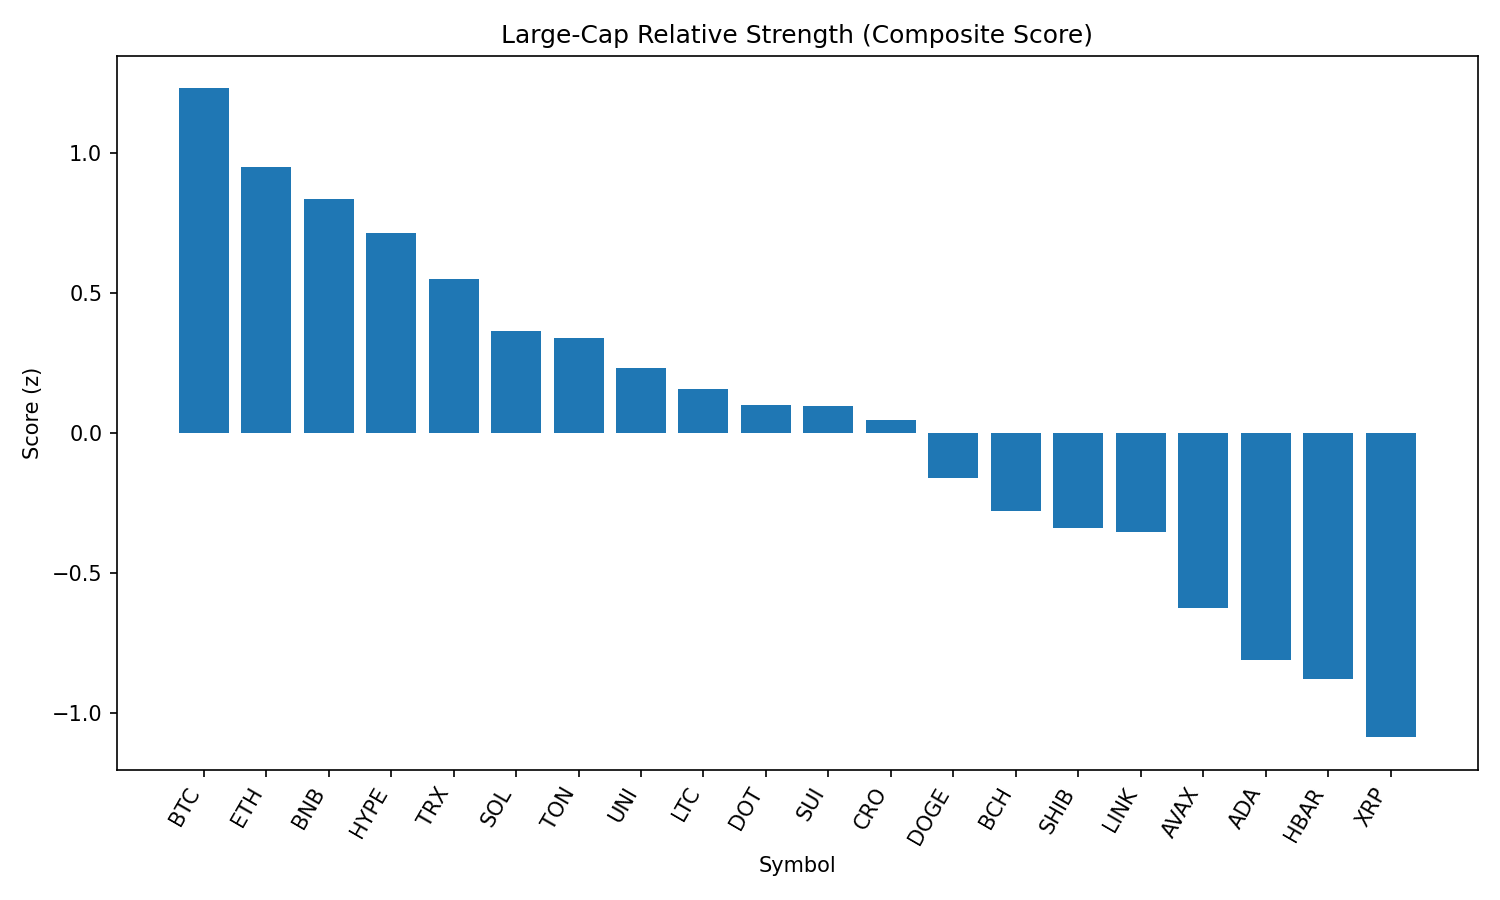

Data behind this chart, as committed beside it:
rank, name, symbol, price, pct_1h, pct_24h, pct_7d, pct_1h_vs_btc, pct_24h_vs_btc, pct_7d_vs_btc, market_cap_rank, market_cap, volume_usd, score
1, Bitcoin, BTC, 107682, 0.2321, -0.8487, -4.506, 0.0, 0.0, 0.0, 1, 2144385756697, 29769239340, 1.231
2, Ethereum, ETH, 4392, 0.1466, -1.326, -6.9, -0.08545, -0.4771, -2.393, 2, 530101679867, 22770552270, 0.9499
3, BNB, BNB, 852.2, -0.02665, -0.8212, -2.879, -0.2587, 0.02743, 1.627, 5, 118598069902, 928915171, 0.8371
4, Hyperliquid, HYPE, 44.21, -0.0108, -1.286, -4.447, -0.2429, -0.4373, 0.05933, 17, 11928677663, 268108068, 0.7132
5, TRON, TRX, 0.3372, -0.132, -1.215, -5.531, -0.3641, -0.3663, -1.025, 9, 31922265159, 588437912, 0.5494
6, Solana, SOL, 197.9, 0.06409, -3.021, -4.595, -0.168, -2.172, -0.08906, 6, 106760812677, 5877244442, 0.3642
7, Toncoin, TON, 3.1, -0.3488, -0.8198, -6.268, -0.5809, 0.02883, -1.762, 29, 7963970947, 89779785, 0.3399
8, Uniswap, UNI, 9.41, 0.2761, -4.172, -13.45, 0.04399, -3.323, -8.946, 35, 5646360332, 244592853, 0.2317
9, Litecoin, LTC, 107.8, -0.07103, -2.851, -8.413, -0.3031, -2.002, -3.907, 27, 8218466823, 379341656, 0.1575
10, Polkadot, DOT, 3.67, 0.05983, -3.692, -9.574, -0.1723, -2.843, -5.068, 36, 5590673960, 215978641, 0.1003
11, Sui, SUI, 3.17, 0.22, -4.339, -14.51, -0.01204, -3.491, -10.01, 19, 11121655499, 657436231, 0.096
12, Cronos, CRO, 0.2738, -0.2188, -5.855, 71.49, -0.4509, -5.007, 76, 24, 9175074116, 257737480, 0.04728
13, Dogecoin, DOGE, 0.2096, -0.07708, -3.997, -8.492, -0.3092, -3.149, -3.986, 10, 31594924830, 1321824177, -0.1606
14, Bitcoin Cash, BCH, 531.9, -0.3438, -3.029, -8.565, -0.5759, -2.18, -4.059, 21, 10594495465, 150686881, -0.2794
15, Shiba Inu, SHIB, 1.197e-05, -0.2921, -3.57, -7.293, -0.5241, -2.721, -2.787, 30, 7035704912, 152223423, -0.3387
16, Chainlink, LINK, 22.88, -0.3204, -3.312, -11.32, -0.5525, -2.463, -6.814, 13, 15516675284, 1030981539, -0.3521
17, Avalanche, AVAX, 22.99, -0.4637, -3.634, -9.512, -0.6957, -2.786, -5.006, 22, 9703153762, 358449055, -0.6239
18, Cardano, ADA, 0.8, -0.5542, -3.731, -12.45, -0.7863, -2.882, -7.943, 11, 29189105349, 1113121227, -0.8096
19, Hedera, HBAR, 0.2139, -0.2743, -5.405, -13.22, -0.5064, -4.556, -8.715, 25, 9046748936, 195162338, -0.8801
20, XRP, XRP, 2.72, -0.7043, -4.133, -9.576, -0.9363, -3.284, -5.07, 4, 161668965471, 4696846471, -1.087
21, Stellar, XLM, 0.3459, -0.6778, -4.199, -15.13, -0.9099, -3.35, -10.63, 20, 10854088427, 190902862, -1.146
